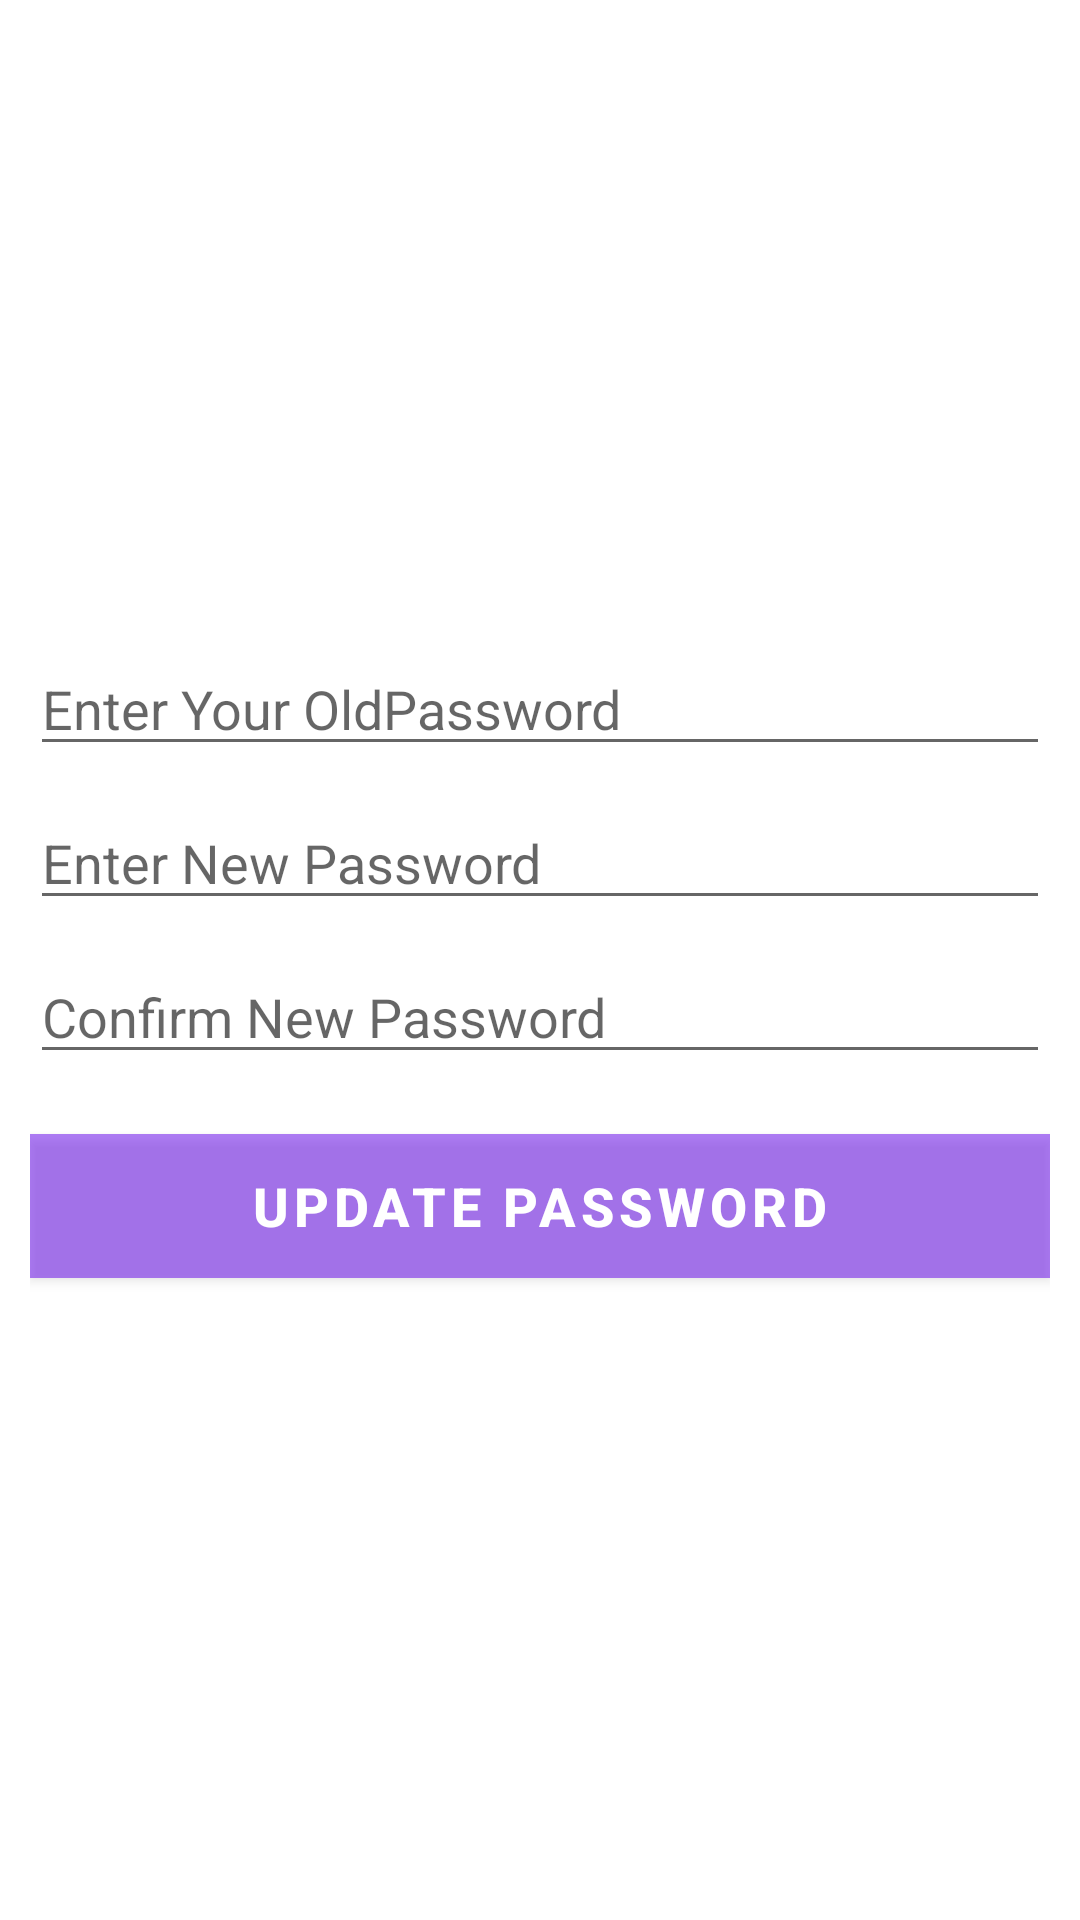

The Android layout XML behind this screen, and the referenced resources:
<!-- AndroidManifest.xml: fallback theme Theme.MaterialComponents.DayNight.NoActionBar -->
<!-- res/layout/change_password.xml -->
<?xml version="1.0" encoding="utf-8"?>
<LinearLayout xmlns:android="http://schemas.android.com/apk/res/android"
    android:orientation="vertical" android:layout_width="match_parent"
    android:layout_margin="15dp"
    android:layout_height="match_parent">
    <LinearLayout
        android:layout_margin="10dp"
        android:gravity="center"
        android:orientation="vertical"
        android:layout_width="match_parent"
        android:layout_height="match_parent">
        <EditText
            android:hint="Enter Your OldPassword "
            android:id="@+id/profileoldpassword"
            android:inputType="textPassword"
            android:layout_width="match_parent"
            android:layout_height="wrap_content" />
        <EditText
            android:inputType="textPassword"
            android:layout_marginTop="10dp"
            android:hint="Enter New Password"
            android:id="@+id/profilenewpassword"
            android:layout_width="match_parent"
            android:layout_height="wrap_content" />
        <EditText
            android:inputType="textPassword"
            android:layout_marginTop="10dp"
            android:hint="Confirm New Password"
            android:id="@+id/profilenewconpassword"
            android:layout_width="match_parent"
            android:layout_height="wrap_content" />
        <Button
            android:id="@+id/updatepassword"
            android:layout_marginTop="20dp"
            android:textSize="18sp"
            android:textStyle="bold"
            android:text="Update Password"
            android:textColor="@color/white"
            android:layout_width="match_parent"
            android:layout_height="wrap_content"
            android:background="@color/buttoncolor"/>
    </LinearLayout>
</LinearLayout>
<!-- resources referenced by this layout -->
<resources>
  <color name="buttoncolor">#80B5CA21</color>
  <color name="white">#FFF</color>
</resources>
